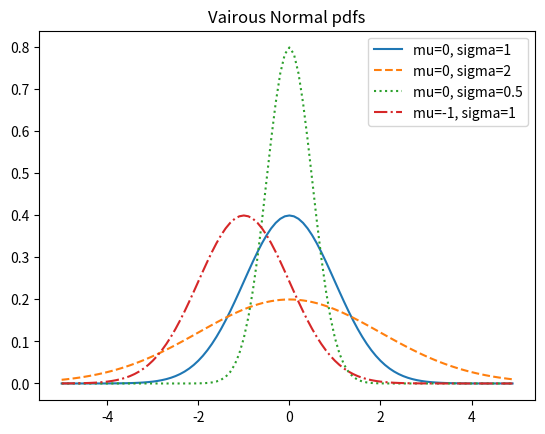

Generate this figure with matplotlib: (Note: this script raises an exception after producing the figure.)
# uniform pdf
# Probability Density Function(PDF) that the probability of seeing a value
# in a certain interval equals the integral of the density function over the interval
def uniform_pdf(x:float) -> float:
    return 1 if 0 <= x < 1 else 0

# normal cdf
# Cumulative distribution function(CDF) that gives the probability that a random
# variable is less than or equals to a certain value
def uniform_cdf(x: float) -> float:
    """ Returns the probability that a uniform random variable is <= x"""
    if x < 0: return 0     # uniform random is never less than 0
    elif x< 1: return x    # e.g. P(X <= 0.4) = 0.4
    else:  return 1        # uniform random is always less than 1

#4 normal distribution pdf, cdf and inverse_cdf.

import math
SQRT_TWO_PI = math.sqrt(2 * math.pi)

def normal_pdf(x: float, mu: float = 0, sigma: float = 1) -> float:
    return(math.exp(-(x-mu) ** 2 / 2 /sigma ** 2) / (SQRT_TWO_PI * sigma))

import matplotlib.pyplot as plt
xs = [x/10.0 for x in range(-50,50)]
plt.plot(xs, [normal_pdf(x, sigma=1) for x in xs], '-', label='mu=0, sigma=1')
plt.plot(xs, [normal_pdf(x, sigma=2) for x in xs], '--', label='mu=0, sigma=2')
plt.plot(xs, [normal_pdf(x, sigma=0.5) for x in xs], ':', label='mu=0, sigma=0.5')
plt.plot(xs, [normal_pdf(x, mu=-1) for x in xs], '-.', label='mu=-1, sigma=1')
plt.legend()
plt.title("Vairous Normal pdfs")
#plt.show()
plt.savefig("im/Various_Normal_Pdfs.png")
plt.close()

# x mapping to p
def normal_cdf(x:float, mu: float = 0, sigma: float=1) -> float:
    return(1 + math.erf((x-mu) / math.sqrt(2) /sigma)) /2

xs = [x/10.0 for x in range(-50,50)]
plt.plot(xs, [normal_cdf(x, sigma=1) for x in xs], '-', label='mu=0, sigma=1')
plt.plot(xs, [normal_cdf(x, sigma=2) for x in xs], '--', label='mu=0, sigma=2')
plt.plot(xs, [normal_cdf(x, sigma=0.5) for x in xs], ':', label='mu=0, sigma=0.5')
plt.plot(xs, [normal_cdf(x, mu=-1) for x in xs], '-.', label='mu=-1, sigma=1')
plt.legend(loc = 4)    #bottom right
plt.title("Vairous Normal cdfs")
#plt.show()
plt.savefig("im/Various_Normal_Cdfs.png")
plt.close()

# p mapping to x
def inverse_normal_cdf(p:float,
                       mu: float = 0,
		       sigma: float = 1,
		       tolerance: float = 0.00001) -> float:
    """Find approximate inverse using binary search"""

    # if not standard, compute standard and rescale
    if mu != 0 or sigma !=1:
        # if Z is a standard normal distribution(u = 0, sigma = 1),
        # X = sigma * Z + u is also normal with mean u and standard
        # variance = sigma
        return mu + sigma * inverse_normal_cdf(p, tolerance=tolerance)

    low_z = -10.0     #normal_cdf(-10) is (very close to) 0
    hi_z = 10.0       #normal_cdf(10) is (very close to) 1

    while hi_z - low_z > tolerance:
        mid_z = (low_z + hi_z) / 2    #consider the midpoint
        mid_p = normal_cdf(mid_z)       # compute the CDF's value
        if mid_p < p:
            low_z = mid_z               # midpoint too low, search above it
        else:
            hi_z = mid_z                # midpoint to high, search below it

    return mid_z

# The Central Limit Theorem, Bernolli distribution
import random
def bernoulli_trial(p: float) -> int:
    """Returns 1 with probability p and 0 with probability 1-p"""
    return 1 if random.random() < p else 0

def binomial(n: int, p: float) -> int:
    """A Binomial(n,p) random variable is simply the sum of 
    n independent Bernoulli(p) random variable"""
    """ Returns the sum of n bernoulli(p) trials"""
    return sum(bernoulli_trial(p) for _ in range(n))

# The mean of a Bernoulli(p) variable is p, and its standard deviation is
# sqrt(p*(1-p)). The CENTRAL LIMIT THEOREM says that as n gets large, 
# a Binomial(n,p) variable is approximately a normal random variable with
# mean mu = n*p and standard deviation seta=sqrt(n*p*(1-p)).
# The following function plot both.

from collections import Counter
from matplotlib import pyplot as plt

def binomial_histogram(p: float, n: int, num_points: int) -> None:
    """Picks points from a Binomial(n,p) and plots their histogram"""

    data = [binomial(n,p) for _ in range(num_points)]
    #print(data)

    histogram= Counter(data)
    #print(histogram)

    plt.bar([x - 0.4 for x in histogram.keys()],
            [v / num_points for v in histogram.values()],
	    0.8, color='0.75')
    
    mu = n * p
    sigma = math.sqrt(n * p * (1-p))

    # use a line chart to show the normal approximation
    xs = range(min(data), max(data) + 1)
    ys = [normal_cdf(i + 0.5, mu, sigma) - normal_cdf(i - 0.5, mu, sigma) for i in xs]
    plt.plot(xs, ys)
    plt.title("Binomial Distribution vs. Normal Approximation")
    #plt.show()
    plt.savefig("im/Binomial_Normal_Approximation.png")
    plt.close()
    
binomial_histogram(0.75,100,10000)

def main():
    # conditional probability
    import enum, random

    # Enum is a typed set of enumerated values.
    class Kid(enum.Enum):
        BOY = 0
        GIRL = 1

    def random_kid() -> Kid:
        return random.choice([Kid.BOY, Kid.GIRL])

    both_girls = 0
    older_girl = 0
    either_girl = 0

    for _ in range(10000):
        older = random_kid()
        younger = random_kid()

        if older == Kid.GIRL:
            older_girl += 1
        if older == Kid.GIRL and younger == Kid.GIRL:
            both_girls += 1
        if older == Kid.GIRL or younger == Kid.GIRL:
            either_girl += 1

    print("P(both | older):", both_girls / older_girl)
    print("P(both | either):", both_girls / either_girl)
    
if __name__ == "__main__": main()
